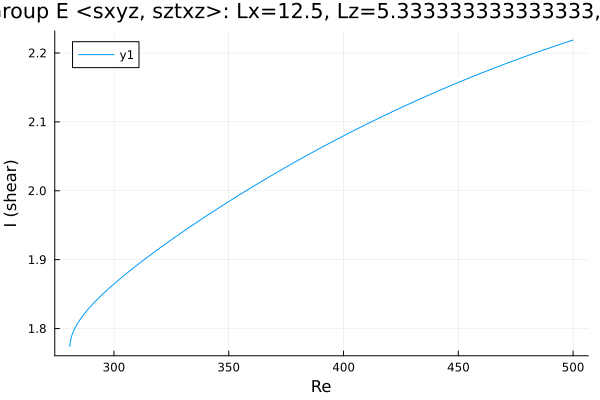

Source data for this figure (header and first rows):
Re, shear
280.8, 1.774
280.8, 1.774
280.8, 1.774
280.8, 1.774
280.8, 1.774
280.8, 1.775
280.8, 1.775
280.8, 1.777
281.5, 1.789
282.9, 1.8
284.4, 1.809
285.8, 1.816
287.2, 1.822
288.6, 1.827
290, 1.833
290.1, 1.833
291.5, 1.838
292.9, 1.843
294.3, 1.847
295.7, 1.852
297.1, 1.856
298, 1.859
298.7, 1.861
299.1, 1.862
299.4, 1.863
299.6, 1.864
299.8, 1.864
299.9, 1.864
299.9, 1.864
300, 1.865
300, 1.865
300, 1.865
300.0, 1.865
300.0, 1.865
300, 1.865
300, 1.865
300, 1.865
300.1, 1.865
300.1, 1.865
300.2, 1.865
300.4, 1.866
300.6, 1.866
300.9, 1.867
301.3, 1.869
302, 1.87
302.9, 1.873
304.3, 1.877
305.7, 1.881
307.1, 1.884
308.5, 1.888
309.9, 1.892
311.4, 1.895
312.8, 1.899
314.2, 1.903
315.6, 1.906
317, 1.91
318.4, 1.913
319.8, 1.917
321.3, 1.92
322.7, 1.923
... 126 more rows
